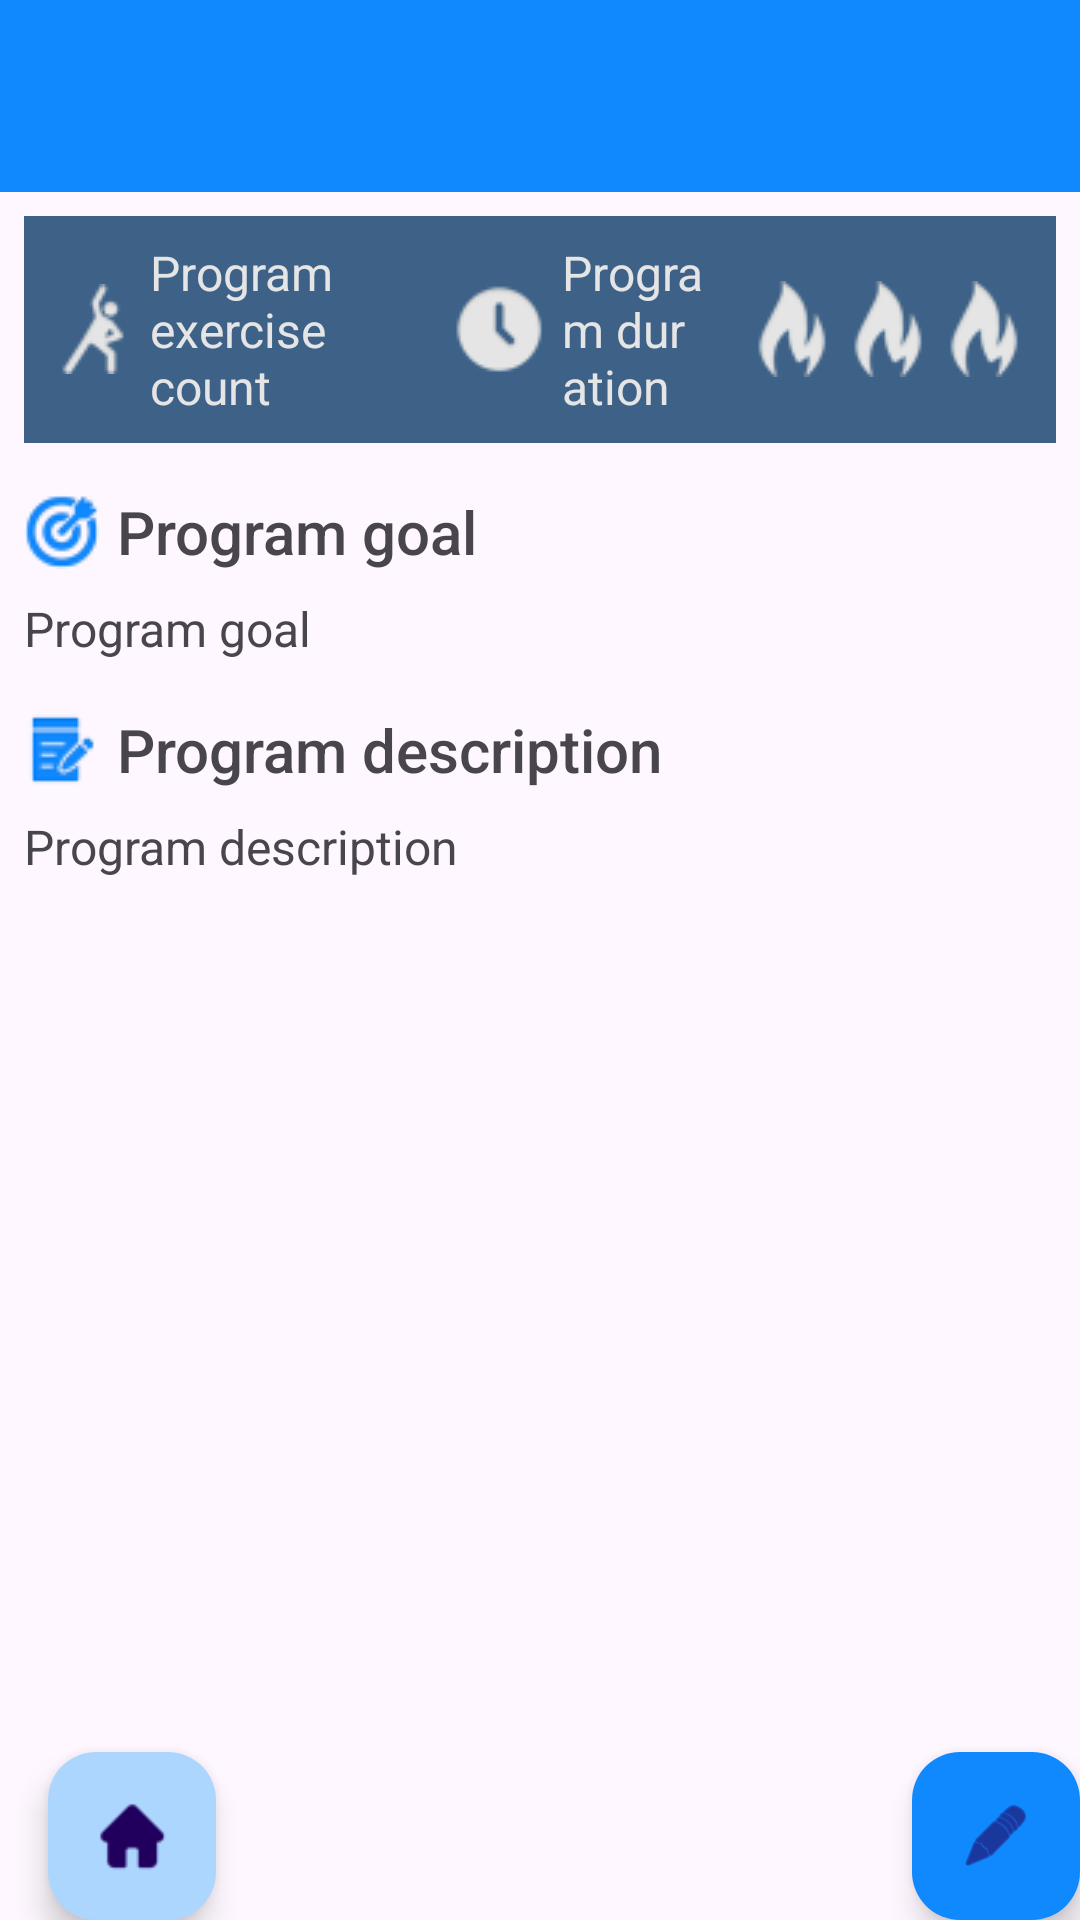

Here is an Android app screen rendered from its layout file. Give the layout XML and the strings, colors and styles it references.
<!-- AndroidManifest.xml: application theme Theme.GymBuddy -->
<!-- res/layout/activity_gym_program_info.xml -->
<?xml version="1.0" encoding="utf-8"?>
<androidx.constraintlayout.widget.ConstraintLayout xmlns:android="http://schemas.android.com/apk/res/android"
    xmlns:app="http://schemas.android.com/apk/res-auto"
    xmlns:tools="http://schemas.android.com/tools"
    android:layout_width="match_parent"
    android:layout_height="match_parent"
    tools:context=".GymProgramInfoActivity">

    <com.google.android.material.appbar.AppBarLayout
        android:id="@+id/appBarLayout2"
        android:layout_width="match_parent"
        android:layout_height="wrap_content"
        android:theme="@style/Theme.GymBuddy.AppBarOverlay"
        app:layout_constraintEnd_toEndOf="parent"
        app:layout_constraintStart_toStartOf="parent"
        app:layout_constraintTop_toTopOf="parent">

        <androidx.appcompat.widget.Toolbar
            android:id="@+id/toolbar"
            android:layout_width="match_parent"
            android:layout_height="?attr/actionBarSize"
            android:background="@color/mp_blue"
            app:popupTheme="@style/Theme.GymBuddy.PopupOverlay" />
    </com.google.android.material.appbar.AppBarLayout>

    <com.google.android.material.floatingactionbutton.FloatingActionButton
        android:id="@+id/add_program"
        android:layout_width="wrap_content"
        android:layout_height="wrap_content"
        android:layout_gravity="bottom|end"
        android:layout_margin="@dimen/fab_margin"
        android:contentDescription="@string/edit_program_info"
        app:backgroundTint="@color/mp_blue"
        app:layout_constraintBottom_toBottomOf="parent"
        app:layout_constraintEnd_toEndOf="parent"
        app:srcCompat="@android:drawable/ic_menu_edit" />

    <TableRow
        android:id="@+id/programStatistics"
        android:layout_width="match_parent"
        android:layout_height="0dp"
        android:layout_marginStart="8dp"
        android:layout_marginLeft="8dp"
        android:layout_marginTop="8dp"
        android:layout_marginEnd="8dp"
        android:layout_marginRight="8dp"
        android:background="@color/mp_navy_light"
        android:padding="8dp"
        app:layout_constraintEnd_toEndOf="parent"
        app:layout_constraintStart_toStartOf="parent"
        app:layout_constraintTop_toBottomOf="@+id/appBarLayout2">

        <TextView
            android:id="@+id/exerciseCounter"
            android:layout_width="wrap_content"
            android:layout_height="wrap_content"
            android:layout_weight="1"
            android:drawableStart="@drawable/exercisecount"
            android:drawableLeft="@drawable/exercisecount"
            android:drawablePadding="4dp"
            android:gravity="center_vertical"
            android:text="@string/program_exercise_count"
            android:textColor="@color/mp_sugar"
            android:textSize="16sp" />

        <TextView
            android:id="@+id/programDuration"
            android:layout_width="wrap_content"
            android:layout_height="wrap_content"
            android:layout_weight="1"
            android:drawableStart="@drawable/clock"
            android:drawableLeft="@drawable/clock"
            android:drawablePadding="6dp"
            android:gravity="center_vertical"
            android:paddingStart="8dp"
            android:paddingLeft="8dp"
            android:paddingEnd="12dp"
            android:paddingRight="12dp"
            android:text="@string/program_duration"
            android:textColor="@color/mp_sugar"
            android:textSize="16sp" />

        <LinearLayout
            android:layout_width="wrap_content"
            android:layout_height="wrap_content"
            android:layout_gravity="center_vertical"
            android:orientation="horizontal">

            <ImageView
                android:id="@+id/flame1"
                android:layout_width="wrap_content"
                android:layout_height="wrap_content"
                android:layout_gravity="center_vertical"
                android:layout_weight="1"
                android:contentDescription="@string/program_difficulty"
                android:src="@drawable/whitefire" />

            <ImageView
                android:id="@+id/flame2"
                android:layout_width="wrap_content"
                android:layout_height="wrap_content"
                android:layout_weight="1"
                android:contentDescription="@string/program_difficulty"
                android:src="@drawable/whitefire" />

            <ImageView
                android:id="@+id/flame3"
                android:layout_width="wrap_content"
                android:layout_height="wrap_content"
                android:layout_weight="1"
                android:contentDescription="@string/program_difficulty"
                android:src="@drawable/whitefire" />
        </LinearLayout>

    </TableRow>

    <TextView
        android:id="@+id/goalTitle"
        android:layout_width="wrap_content"
        android:layout_height="wrap_content"
        android:layout_marginStart="8dp"
        android:layout_marginLeft="8dp"
        android:layout_marginTop="16dp"
        android:contentDescription="@string/program_goal"
        android:drawableStart="@drawable/goal"
        android:drawableLeft="@drawable/goal"
        android:drawablePadding="6dp"

        android:fontFamily="sans-serif-medium"
        android:text="@string/program_goal"
        android:textSize="20sp"
        app:layout_constraintStart_toStartOf="parent"
        app:layout_constraintTop_toBottomOf="@+id/programStatistics" />

    <TextView
        android:id="@+id/goalText"
        android:layout_width="wrap_content"
        android:layout_height="wrap_content"
        android:layout_marginStart="8dp"
        android:layout_marginLeft="8dp"
        android:layout_marginTop="8dp"
        android:contentDescription="@string/program_goal"
        android:fontFamily="sans-serif"
        android:text="@string/program_goal"
        android:textSize="16sp"
        app:layout_constraintStart_toStartOf="parent"
        app:layout_constraintTop_toBottomOf="@+id/goalTitle" />

    <TextView
        android:id="@+id/descriptionTitle"
        android:layout_width="wrap_content"
        android:layout_height="wrap_content"
        android:layout_marginStart="8dp"
        android:layout_marginLeft="8dp"
        android:layout_marginTop="16dp"
        android:contentDescription="@string/program_description"
        android:drawableStart="@drawable/description"
        android:drawableLeft="@drawable/description"
        android:drawablePadding="6dp"

        android:fontFamily="sans-serif-medium"
        android:text="@string/program_description"
        android:textSize="20sp"
        app:layout_constraintStart_toStartOf="parent"
        app:layout_constraintTop_toBottomOf="@+id/goalText" />

    <TextView
        android:id="@+id/descriptionText"
        android:layout_width="wrap_content"
        android:layout_height="wrap_content"
        android:layout_marginStart="8dp"
        android:layout_marginLeft="8dp"
        android:layout_marginTop="8dp"
        android:contentDescription="@string/program_description"
        android:fontFamily="sans-serif"
        android:text="@string/program_description"
        android:textSize="16sp"
        app:layout_constraintStart_toStartOf="parent"
        app:layout_constraintTop_toBottomOf="@+id/descriptionTitle" />

    <include layout="@layout/home_button"></include>


</androidx.constraintlayout.widget.ConstraintLayout>
<!-- res/layout/home_button.xml (included above) -->
<?xml version="1.0" encoding="utf-8"?>
<androidx.constraintlayout.widget.ConstraintLayout xmlns:android="http://schemas.android.com/apk/res/android"
    xmlns:tools="http://schemas.android.com/tools"
    android:layout_width="match_parent"
    android:layout_height="match_parent"
    xmlns:app="http://schemas.android.com/apk/res-auto">

    <com.google.android.material.floatingactionbutton.FloatingActionButton
        android:id="@+id/home_button"
        android:layout_width="wrap_content"
        android:layout_height="wrap_content"
        android:layout_gravity="bottom|start"
        android:layout_margin="@dimen/fab_margin"
        android:layout_marginStart="16dp"
        android:layout_marginLeft="16dp"
        android:contentDescription="@string/title_activity_add_entry"
        app:backgroundTint="@color/light_blue_bg"
        app:layout_constraintBottom_toBottomOf="parent"
        app:layout_constraintStart_toStartOf="parent"
        app:srcCompat="@drawable/homeblue" />

</androidx.constraintlayout.widget.ConstraintLayout>
<!-- resources referenced by this layout -->
<resources>
  <color name="light_blue_bg">#ADD6FF</color>
  <color name="mp_blue">#1089FF</color>
  <color name="mp_navy_light">#3D6187</color>
  <color name="mp_sugar">#E5E5E5</color>
  <!-- drawable clock: png bitmap (drawable, 1974 bytes) -->
  <!-- drawable description: png bitmap (drawable, 1809 bytes) -->
  <!-- drawable exercisecount: png bitmap (drawable, 1970 bytes) -->
  <!-- drawable goal: png bitmap (drawable, 2533 bytes) -->
  <!-- drawable homeblue: png bitmap (drawable, 1755 bytes) -->
  <!-- drawable whitefire: png bitmap (drawable, 1990 bytes) -->
  <string name="edit_program_info">Edit Program info</string>
  <string name="program_description">Program description</string>
  <string name="program_difficulty">Program difficulty</string>
  <string name="program_duration">Program duration</string>
  <string name="program_exercise_count">Program exercise count</string>
  <string name="program_goal">Program goal</string>
  <string name="title_activity_add_entry">Add Entry</string>
  <style name="Theme.GymBuddy.AppBarOverlay" parent="ThemeOverlay.AppCompat.Dark.ActionBar">
          <item name="windowActionBar">false</item>
          <item name="windowNoTitle">true</item>
      </style>
  <style name="Theme.GymBuddy.PopupOverlay" parent="ThemeOverlay.AppCompat.Light" />
  <style name="Theme.GymBuddy" parent="Theme.MaterialComponents.DayNight.DarkActionBar">
          
          <item name="colorPrimary">@color/mp_blue</item>
          <item name="colorPrimaryVariant">@color/mp_blue</item>
          <item name="colorOnPrimary">@color/white</item>
          
          <item name="colorSecondary">@color/mp_navy</item>
          <item name="colorSecondaryVariant">@color/mp_navy</item>
          <item name="colorOnSecondary">@color/black</item>
          
          <item name="android:statusBarColor" tools:targetApi="l">@color/mp_navy</item>
          
      </style>
  <color name="white">#FFFFFFFF</color>
  <color name="mp_navy">#23374D</color>
  <color name="black">#FF000000</color>
</resources>
